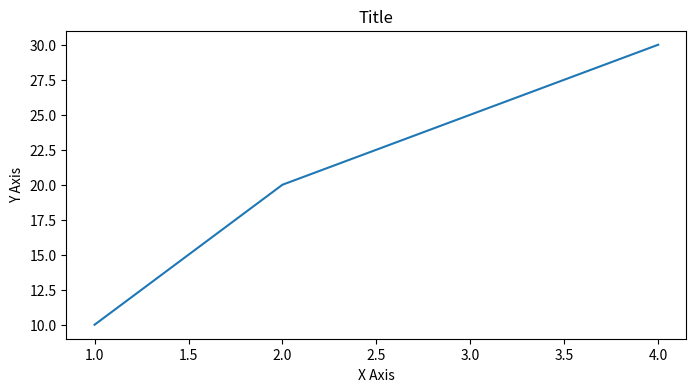

Source code (Python):
import matplotlib.pyplot as plt

# Create a new figure with custom size
plt.figure(figsize=(8, 4), dpi=100)
plt.plot([1, 2, 3, 4], [10, 20, 25, 30]) # Add a plot to the figure
plt.xlabel('X Axis')
plt.ylabel('Y Axis')
plt.title('Title')

plt.savefig('plot_output.pdf', format='pdf') #can be png, jpg, etc
